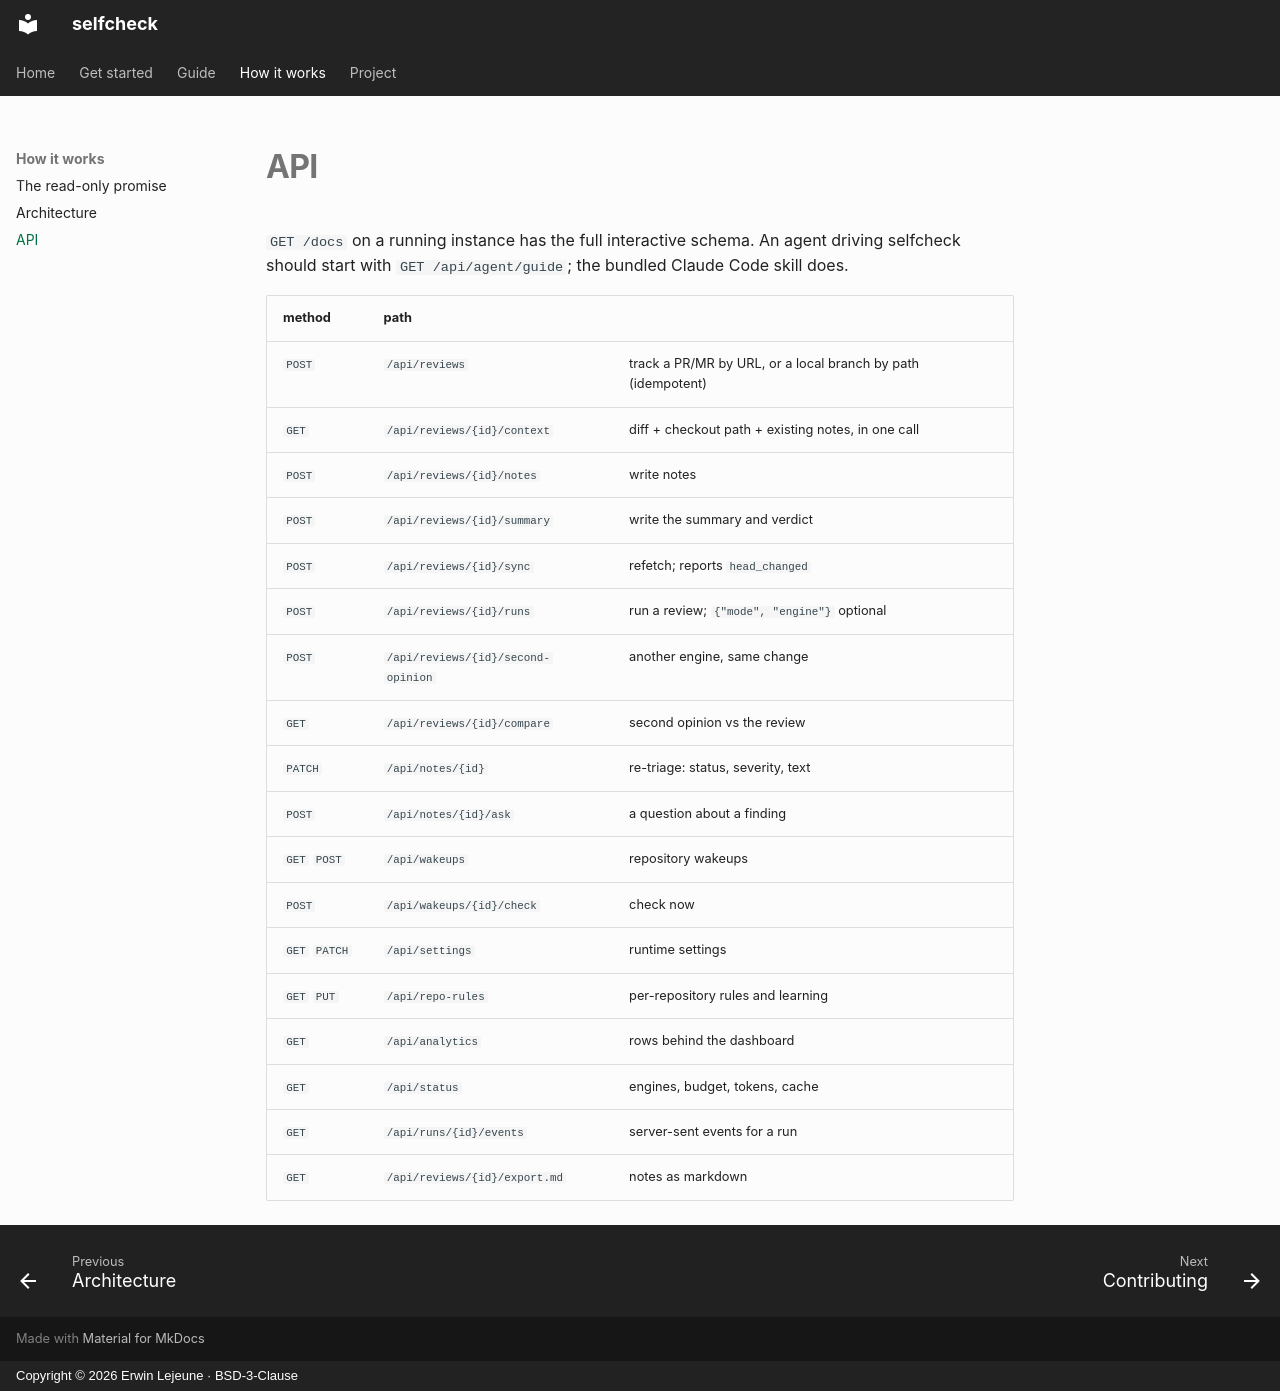

repository: Unchained-Labs/selfcheck · page: api/index.html · generator: mkdocs · copyright: Copyright © 2026 Erwin Lejeune · BSD-3-Clause

# API

`GET /docs` on a running instance has the full interactive schema. An agent
driving selfcheck should start with `GET /api/agent/guide`; the bundled Claude
Code skill does.

| method | path | |
| --- | --- | --- |
| `POST` | `/api/reviews` | track a PR/MR by URL, or a local branch by path (idempotent) |
| `GET` | `/api/reviews/{id}/context` | diff + checkout path + existing notes, in one call |
| `POST` | `/api/reviews/{id}/notes` | write notes |
| `POST` | `/api/reviews/{id}/summary` | write the summary and verdict |
| `POST` | `/api/reviews/{id}/sync` | refetch; reports `head_changed` |
| `POST` | `/api/reviews/{id}/runs` | run a review; `{"mode", "engine"}` optional |
| `POST` | `/api/reviews/{id}/second-opinion` | another engine, same change |
| `GET` | `/api/reviews/{id}/compare` | second opinion vs the review |
| `PATCH` | `/api/notes/{id}` | re-triage: status, severity, text |
| `POST` | `/api/notes/{id}/ask` | a question about a finding |
| `GET` `POST` | `/api/wakeups` | repository wakeups |
| `POST` | `/api/wakeups/{id}/check` | check now |
| `GET` `PATCH` | `/api/settings` | runtime settings |
| `GET` `PUT` | `/api/repo-rules` | per-repository rules and learning |
| `GET` | `/api/analytics` | rows behind the dashboard |
| `GET` | `/api/status` | engines, budget, tokens, cache |
| `GET` | `/api/runs/{id}/events` | server-sent events for a run |
| `GET` | `/api/reviews/{id}/export.md` | notes as markdown |
